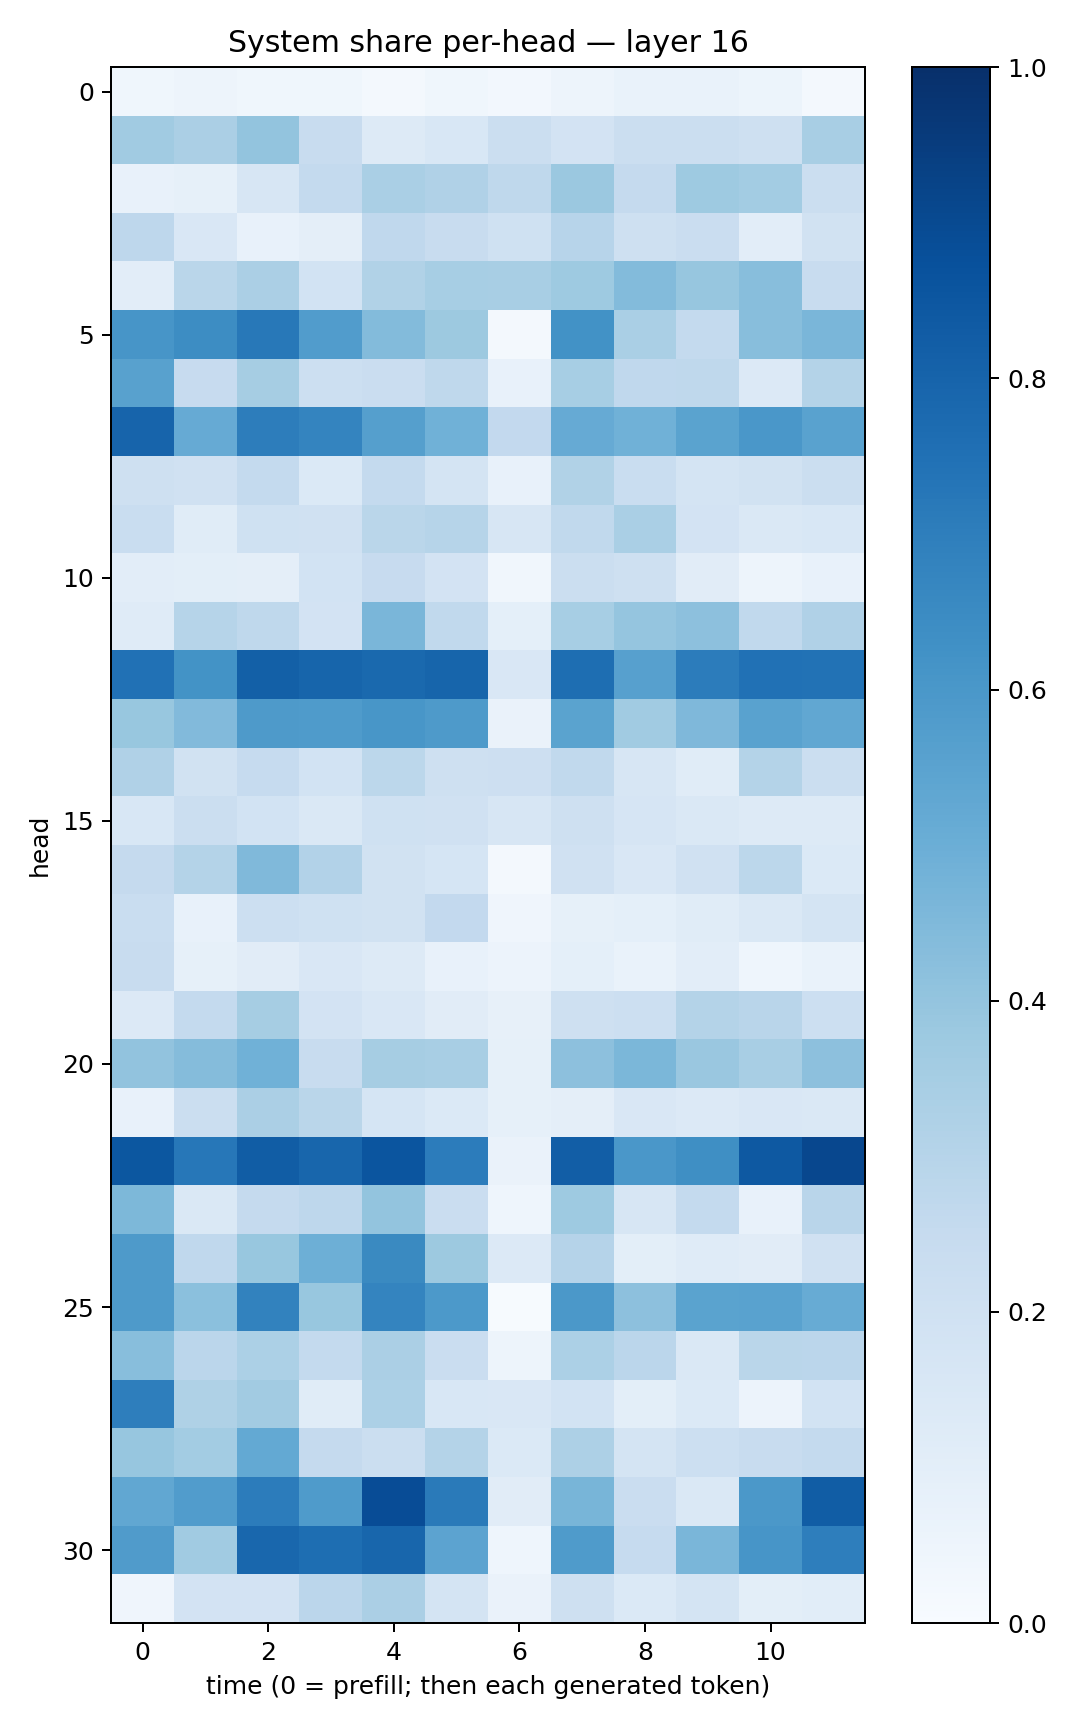

The file beside this chart, header and first rows:
0.035640914, 0.04834522, 0.036389578, 0.036377233, 0.022630926, 0.037079677, 0.0268607, 0.050327085, 0.06678496, 0.06704629, 0.05214092, 0.016518427
0.3645, 0.3347, 0.3993, 0.2421, 0.1276, 0.1557, 0.2205, 0.1813, 0.224, 0.2236, 0.2034, 0.3417
0.07514, 0.08437, 0.1626, 0.2569, 0.3396, 0.3177, 0.2723, 0.3807, 0.2516, 0.3735, 0.3588, 0.2225
0.2753, 0.1523, 0.07175, 0.09425, 0.2663, 0.2354, 0.2022, 0.2946, 0.2063, 0.2274, 0.1041, 0.191
0.1032, 0.2875, 0.3329, 0.1849, 0.3136, 0.3464, 0.3402, 0.3725, 0.4378, 0.3906, 0.4264, 0.2376
0.6058, 0.6416, 0.7209, 0.5769, 0.4378, 0.3761, 0.01595, 0.6244, 0.3374, 0.2573, 0.4282, 0.4625
0.5579, 0.245, 0.3509, 0.2175, 0.2277, 0.2723, 0.07626, 0.3464, 0.266, 0.2719, 0.1367, 0.3054
0.7974, 0.5127, 0.6993, 0.6729, 0.5626, 0.4878, 0.2583, 0.5154, 0.4849, 0.5472, 0.6005, 0.551
0.2046, 0.1988, 0.2574, 0.1375, 0.2565, 0.1732, 0.07097, 0.3131, 0.2309, 0.1726, 0.1921, 0.2256
0.2316, 0.1157, 0.2024, 0.1955, 0.2874, 0.2994, 0.1572, 0.2654, 0.339, 0.1827, 0.148, 0.1553
0.1031, 0.0991, 0.09629, 0.1837, 0.2424, 0.181, 0.03134, 0.2213, 0.2059, 0.1122, 0.05012, 0.07629
0.118, 0.3, 0.2712, 0.183, 0.4645, 0.2627, 0.09274, 0.3451, 0.3959, 0.4164, 0.2651, 0.3184
0.7464, 0.6189, 0.8161, 0.7945, 0.7791, 0.796, 0.1506, 0.7582, 0.5603, 0.705, 0.7474, 0.7455
0.3895, 0.4433, 0.5887, 0.5824, 0.6034, 0.5888, 0.06497, 0.5485, 0.3651, 0.4504, 0.5516, 0.5279
0.3194, 0.189, 0.2474, 0.1837, 0.2794, 0.2065, 0.2114, 0.2627, 0.1604, 0.1165, 0.3071, 0.2196
0.1531, 0.2224, 0.1853, 0.1412, 0.2027, 0.1967, 0.162, 0.2102, 0.1667, 0.1445, 0.1256, 0.1256
0.2506, 0.3073, 0.4477, 0.3121, 0.1887, 0.1717, 0.01627, 0.198, 0.151, 0.196, 0.2781, 0.1401
0.2328, 0.07786, 0.2154, 0.2011, 0.1891, 0.2587, 0.04232, 0.08445, 0.09089, 0.1146, 0.1425, 0.1727
0.2361, 0.08286, 0.112, 0.1518, 0.1312, 0.07162, 0.056, 0.0915, 0.06834, 0.1052, 0.04398, 0.06814
0.1349, 0.2541, 0.3511, 0.1805, 0.1494, 0.1114, 0.07873, 0.2072, 0.2158, 0.3072, 0.2896, 0.2174
0.4042, 0.4351, 0.4868, 0.2409, 0.3508, 0.3427, 0.08403, 0.4159, 0.4588, 0.3867, 0.3421, 0.4178
0.07751, 0.221, 0.3338, 0.2856, 0.17, 0.1378, 0.08535, 0.09422, 0.1514, 0.133, 0.1515, 0.1436
0.8513, 0.7235, 0.8269, 0.792, 0.8567, 0.7064, 0.06397, 0.8208, 0.6005, 0.6363, 0.8414, 0.9092
0.4545, 0.1456, 0.2517, 0.2742, 0.3986, 0.2293, 0.0468, 0.3712, 0.1621, 0.2562, 0.07718, 0.2907
0.5898, 0.267, 0.387, 0.4941, 0.6561, 0.3751, 0.1335, 0.3009, 0.1007, 0.1178, 0.1129, 0.1963
0.5875, 0.4212, 0.6818, 0.3901, 0.6731, 0.5906, 0.007508, 0.5967, 0.4158, 0.5492, 0.5528, 0.5099
0.4287, 0.2814, 0.3311, 0.2565, 0.333, 0.2296, 0.04743, 0.332, 0.2839, 0.1454, 0.2861, 0.2825
0.6973, 0.3206, 0.3619, 0.1155, 0.3311, 0.1553, 0.1516, 0.1837, 0.09949, 0.1397, 0.05824, 0.1869
0.3932, 0.3558, 0.5202, 0.2536, 0.2216, 0.3054, 0.1378, 0.3264, 0.1768, 0.215, 0.2349, 0.256
0.5307, 0.5756, 0.7069, 0.5855, 0.8869, 0.714, 0.1115, 0.4667, 0.228, 0.1441, 0.594, 0.8246
0.5817, 0.3652, 0.7865, 0.7603, 0.7911, 0.5439, 0.04591, 0.5837, 0.2496, 0.4633, 0.6073, 0.6982
0.03918, 0.1824, 0.1817, 0.2823, 0.3339, 0.1732, 0.06452, 0.2051, 0.1369, 0.1763, 0.101, 0.1091
